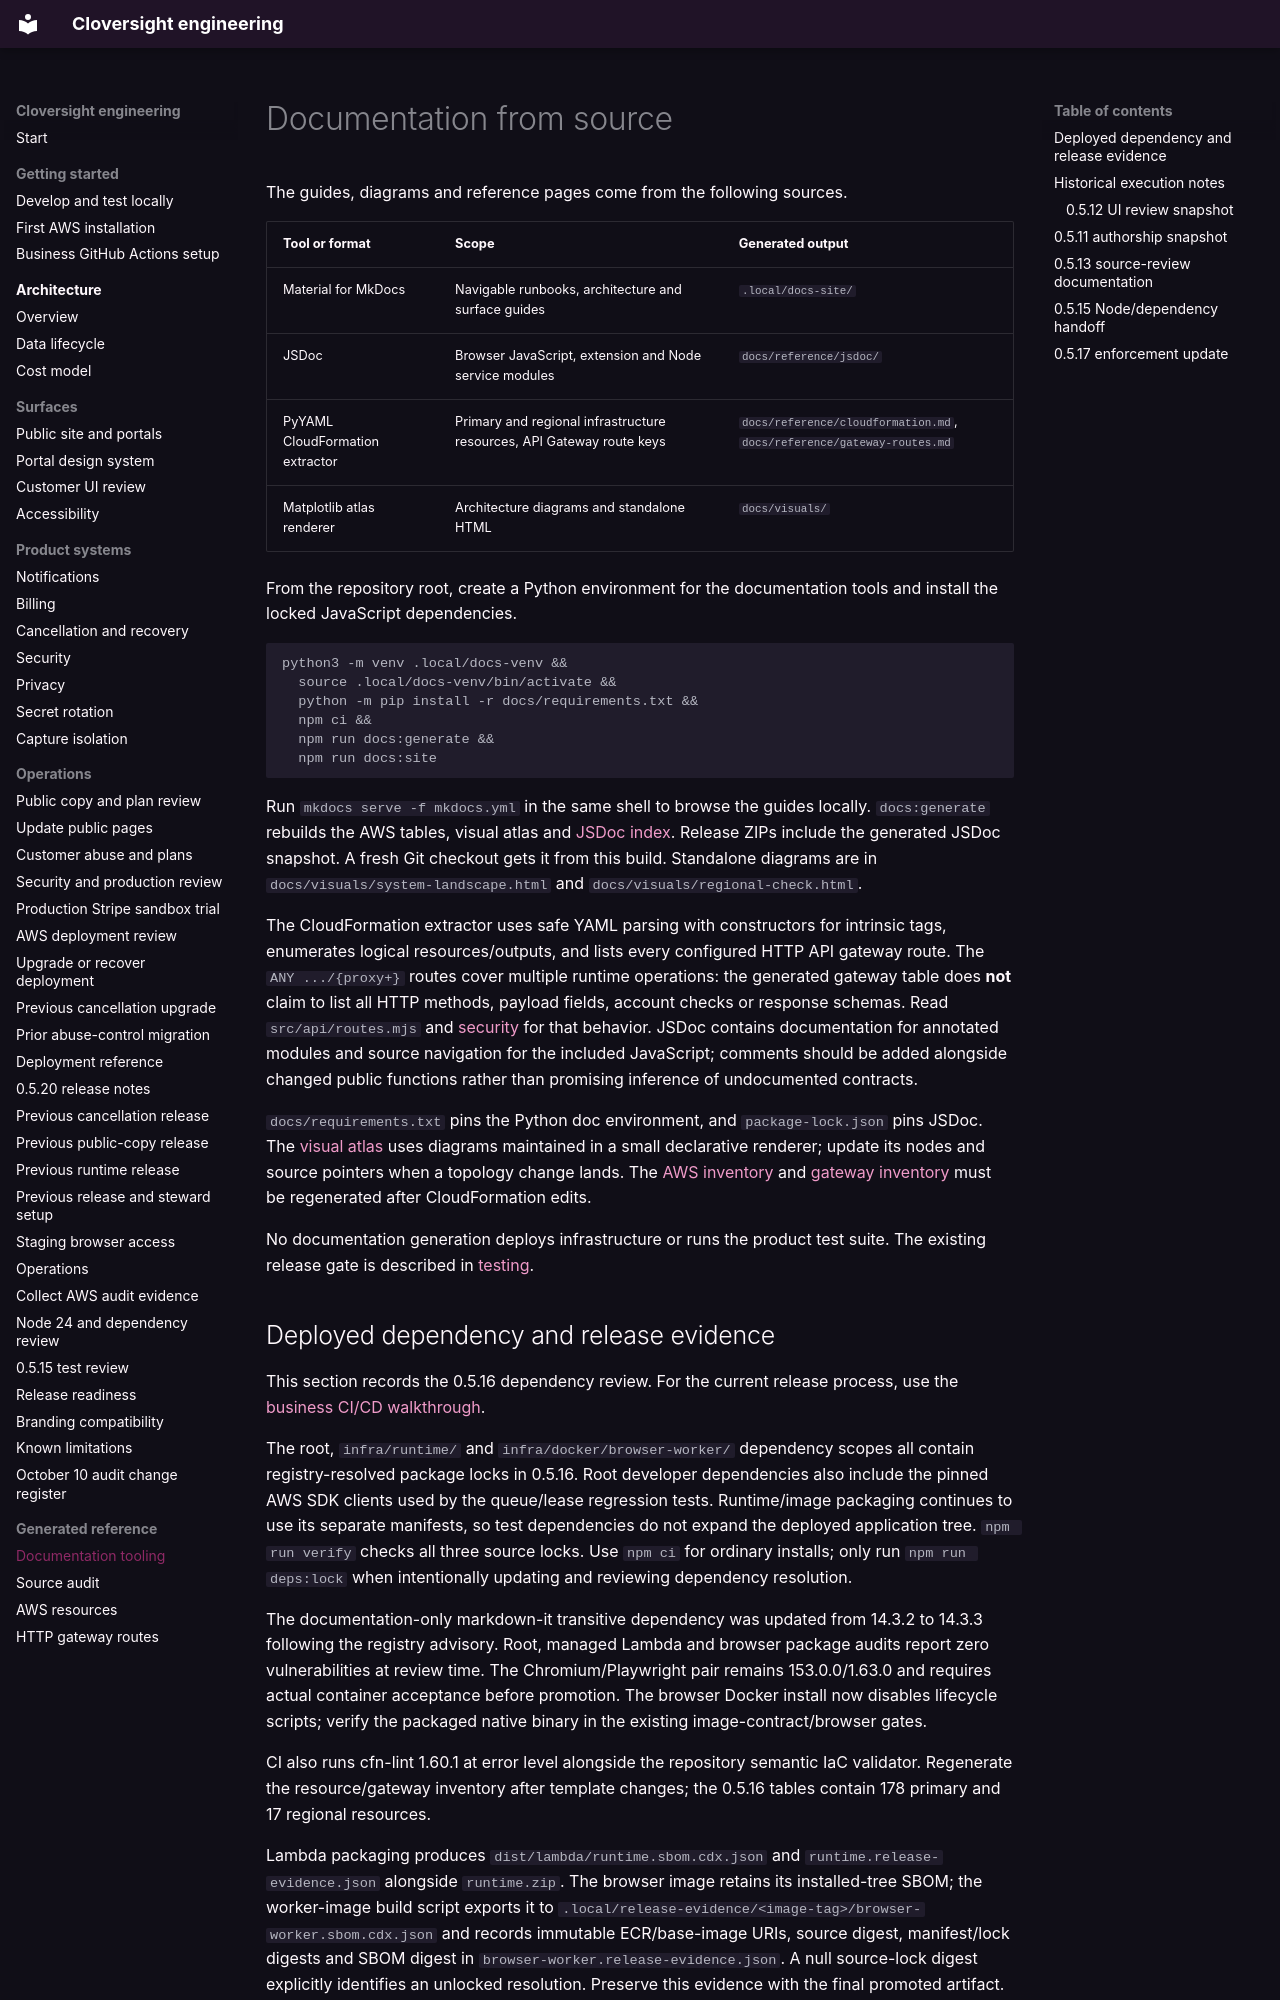

repository: LiamJSP/cloversight-saas-platform-monorepo · page: documentation/index.html · generator: mkdocs

# Documentation from source

The guides, diagrams and reference pages come from the following sources.

| Tool or format | Scope | Generated output |
| --- | --- | --- |
| Material for MkDocs | Navigable runbooks, architecture and surface guides | `.local/docs-site/` |
| JSDoc | Browser JavaScript, extension and Node service modules | `docs/reference/jsdoc/` |
| PyYAML CloudFormation extractor | Primary and regional infrastructure resources, API Gateway route keys | `docs/reference/cloudformation.md`, `docs/reference/gateway-routes.md` |
| Matplotlib atlas renderer | Architecture diagrams and standalone HTML | `docs/visuals/` |

From the repository root, create a Python environment for the documentation tools and install the locked JavaScript dependencies.

```bash
python3 -m venv .local/docs-venv &&
  source .local/docs-venv/bin/activate &&
  python -m pip install -r docs/requirements.txt &&
  npm ci &&
  npm run docs:generate &&
  npm run docs:site
```

Run `mkdocs serve -f mkdocs.yml` in the same shell to browse the guides locally. `docs:generate` rebuilds the AWS tables, visual atlas and [JSDoc index](reference/jsdoc/index.html). Release ZIPs include the generated JSDoc snapshot. A fresh Git checkout gets it from this build. Standalone diagrams are in `docs/visuals/system-landscape.html` and `docs/visuals/regional-check.html`.

The CloudFormation extractor uses safe YAML parsing with constructors for intrinsic tags, enumerates logical resources/outputs, and lists every configured HTTP API gateway route. The `ANY .../{proxy+}` routes cover multiple runtime operations: the generated gateway table does **not** claim to list all HTTP methods, payload fields, account checks or response schemas. Read `src/api/routes.mjs` and [security](security.md) for that behavior. JSDoc contains documentation for annotated modules and source navigation for the included JavaScript; comments should be added alongside changed public functions rather than promising inference of undocumented contracts.

`docs/requirements.txt` pins the Python doc environment, and `package-lock.json` pins JSDoc. The [visual atlas](visuals/index.md) uses diagrams maintained in a small declarative renderer; update its nodes and source pointers when a topology change lands. The [AWS inventory](reference/cloudformation.md) and [gateway inventory](reference/gateway-routes.md) must be regenerated after CloudFormation edits.

No documentation generation deploys infrastructure or runs the product test suite. The existing release gate is described in [testing](testing.md).
